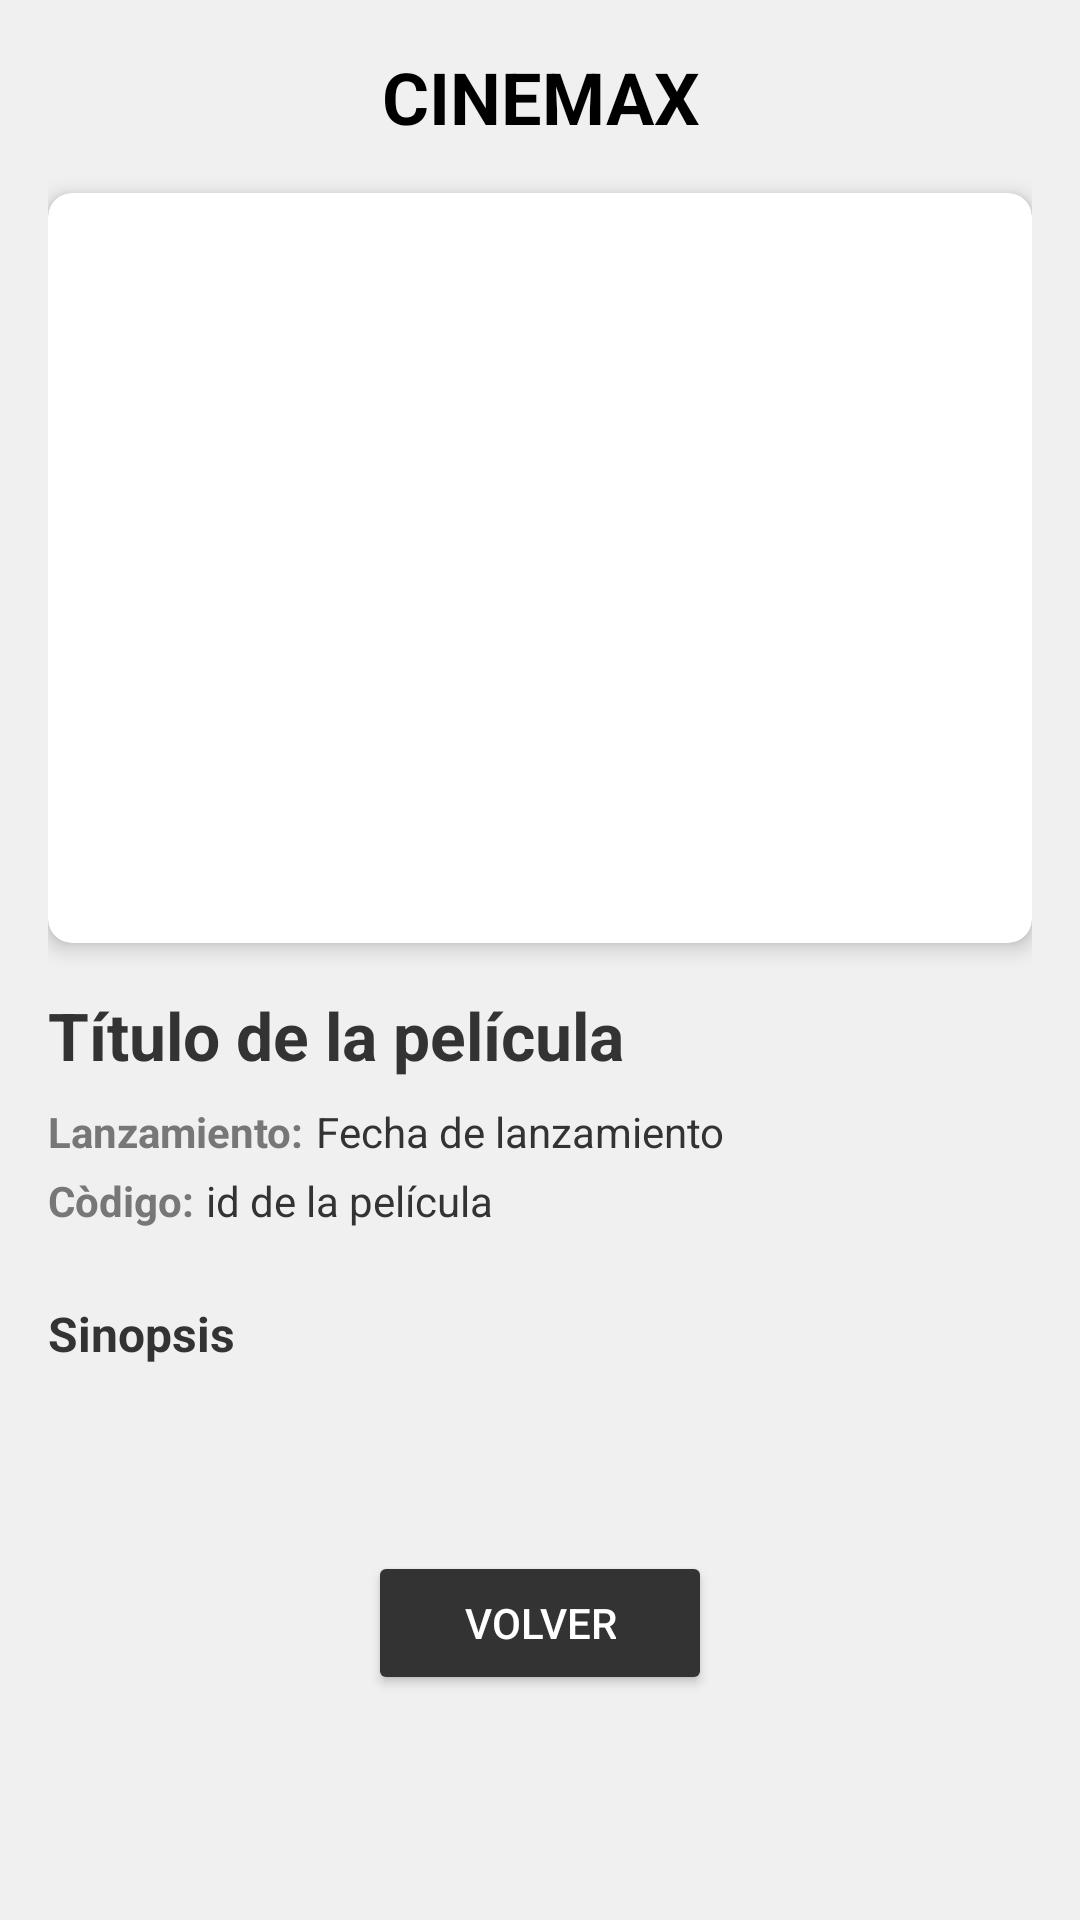

Layout XML and referenced resources for this Android screen:
<!-- AndroidManifest.xml: activity theme Theme.CinemaxConsumoAPI -->
<!-- res/layout/activity_detalle_pelicula.xml -->
<?xml version="1.0" encoding="utf-8"?>
<ScrollView xmlns:android="http://schemas.android.com/apk/res/android"
    xmlns:app="http://schemas.android.com/apk/res-auto"
    xmlns:tools="http://schemas.android.com/tools"
    android:layout_width="match_parent"
    android:layout_height="match_parent"
    android:background="@color/light_gray">

    <LinearLayout
        android:layout_width="match_parent"
        android:layout_height="wrap_content"
        android:orientation="vertical"
        android:padding="16dp">

        <TextView
            android:id="@+id/cinemaxTitle"
            android:layout_width="match_parent"
            android:layout_height="wrap_content"
            android:text="CINEMAX"
            android:textSize="24sp"
            android:textStyle="bold"
            android:textColor="@color/black"
            android:gravity="center"
            android:layout_marginBottom="16dp" />

        <androidx.cardview.widget.CardView
            android:layout_width="match_parent"
            android:layout_height="wrap_content"
            app:cardCornerRadius="8dp"
            app:cardElevation="4dp">

            <ImageView
                android:id="@+id/imagen"
                android:layout_width="match_parent"
                android:layout_height="250dp"
                android:scaleType="centerCrop"
                tools:srcCompat="@tools:sample/backgrounds/scenic" />

        </androidx.cardview.widget.CardView>

        <TextView
            android:id="@+id/txtTitulo"
            android:layout_width="match_parent"
            android:layout_height="wrap_content"
            android:layout_marginTop="16dp"
            android:text="Título de la película"
            android:textSize="22sp"
            android:textStyle="bold"
            android:textColor="@color/dark_gray" />

        <LinearLayout
            android:layout_width="match_parent"
            android:layout_height="wrap_content"
            android:orientation="horizontal"
            android:layout_marginTop="8dp">

            <TextView
                android:layout_width="wrap_content"
                android:layout_height="wrap_content"
                android:text="Lanzamiento:"
                android:textSize="14sp"
                android:textStyle="bold"
                android:textColor="@color/medium_gray"
                android:layout_marginEnd="4dp" />

            <TextView
                android:id="@+id/txtFechaLanzamiento"
                android:layout_width="0dp"
                android:layout_height="wrap_content"
                android:layout_weight="1"
                android:text="Fecha de lanzamiento"
                android:textSize="14sp"
                android:textColor="@color/dark_gray" />

        </LinearLayout>

        <LinearLayout
            android:layout_width="match_parent"
            android:layout_height="wrap_content"
            android:orientation="horizontal"
            android:layout_marginTop="4dp">

            <TextView
                android:layout_width="wrap_content"
                android:layout_height="wrap_content"
                android:text="Còdigo:"
                android:textSize="14sp"
                android:textStyle="bold"
                android:textColor="@color/medium_gray"
                android:layout_marginEnd="4dp" />

            <TextView
                android:id="@+id/txtId"
                android:layout_width="0dp"
                android:layout_height="wrap_content"
                android:layout_weight="1"
                android:text="id de la película"
                android:textSize="14sp"
                android:textColor="@color/dark_gray" />

        </LinearLayout>

        <TextView
            android:layout_width="match_parent"
            android:layout_height="wrap_content"
            android:text="Sinopsis"
            android:textSize="16sp"
            android:textStyle="bold"
            android:textColor="@color/dark_gray"
            android:layout_marginTop="24dp" />

        <TextView
            android:id="@+id/txtDescripcion"
            android:layout_width="match_parent"
            android:layout_height="wrap_content"
            android:textSize="16sp"
            android:textColor="@color/dark_gray"
            android:layout_marginTop="8dp" />

        <Button
            android:id="@+id/btnVolver"
            android:layout_width="wrap_content"
            android:layout_height="wrap_content"
            android:text="Volver"
            android:layout_marginTop="32dp"
            android:backgroundTint="@color/dark_gray"
            android:textColor="@android:color/white"
            android:paddingHorizontal="32dp"
            android:layout_gravity="center_horizontal"
            app:cornerRadius="8dp" />

    </LinearLayout>
</ScrollView>
<!-- resources referenced by this layout -->
<resources>
  <color name="black">#FF000000</color>
  <color name="dark_gray">#333333</color>
  <color name="light_gray">#F0F0F0</color>
  <color name="medium_gray">#777777</color>
  <style name="Theme.CinemaxConsumoAPI" parent="Base.Theme.CinemaxConsumoAPI" />
  <style name="Base.Theme.CinemaxConsumoAPI" parent="Theme.Material3.DayNight.NoActionBar">
          
          
      </style>
</resources>
